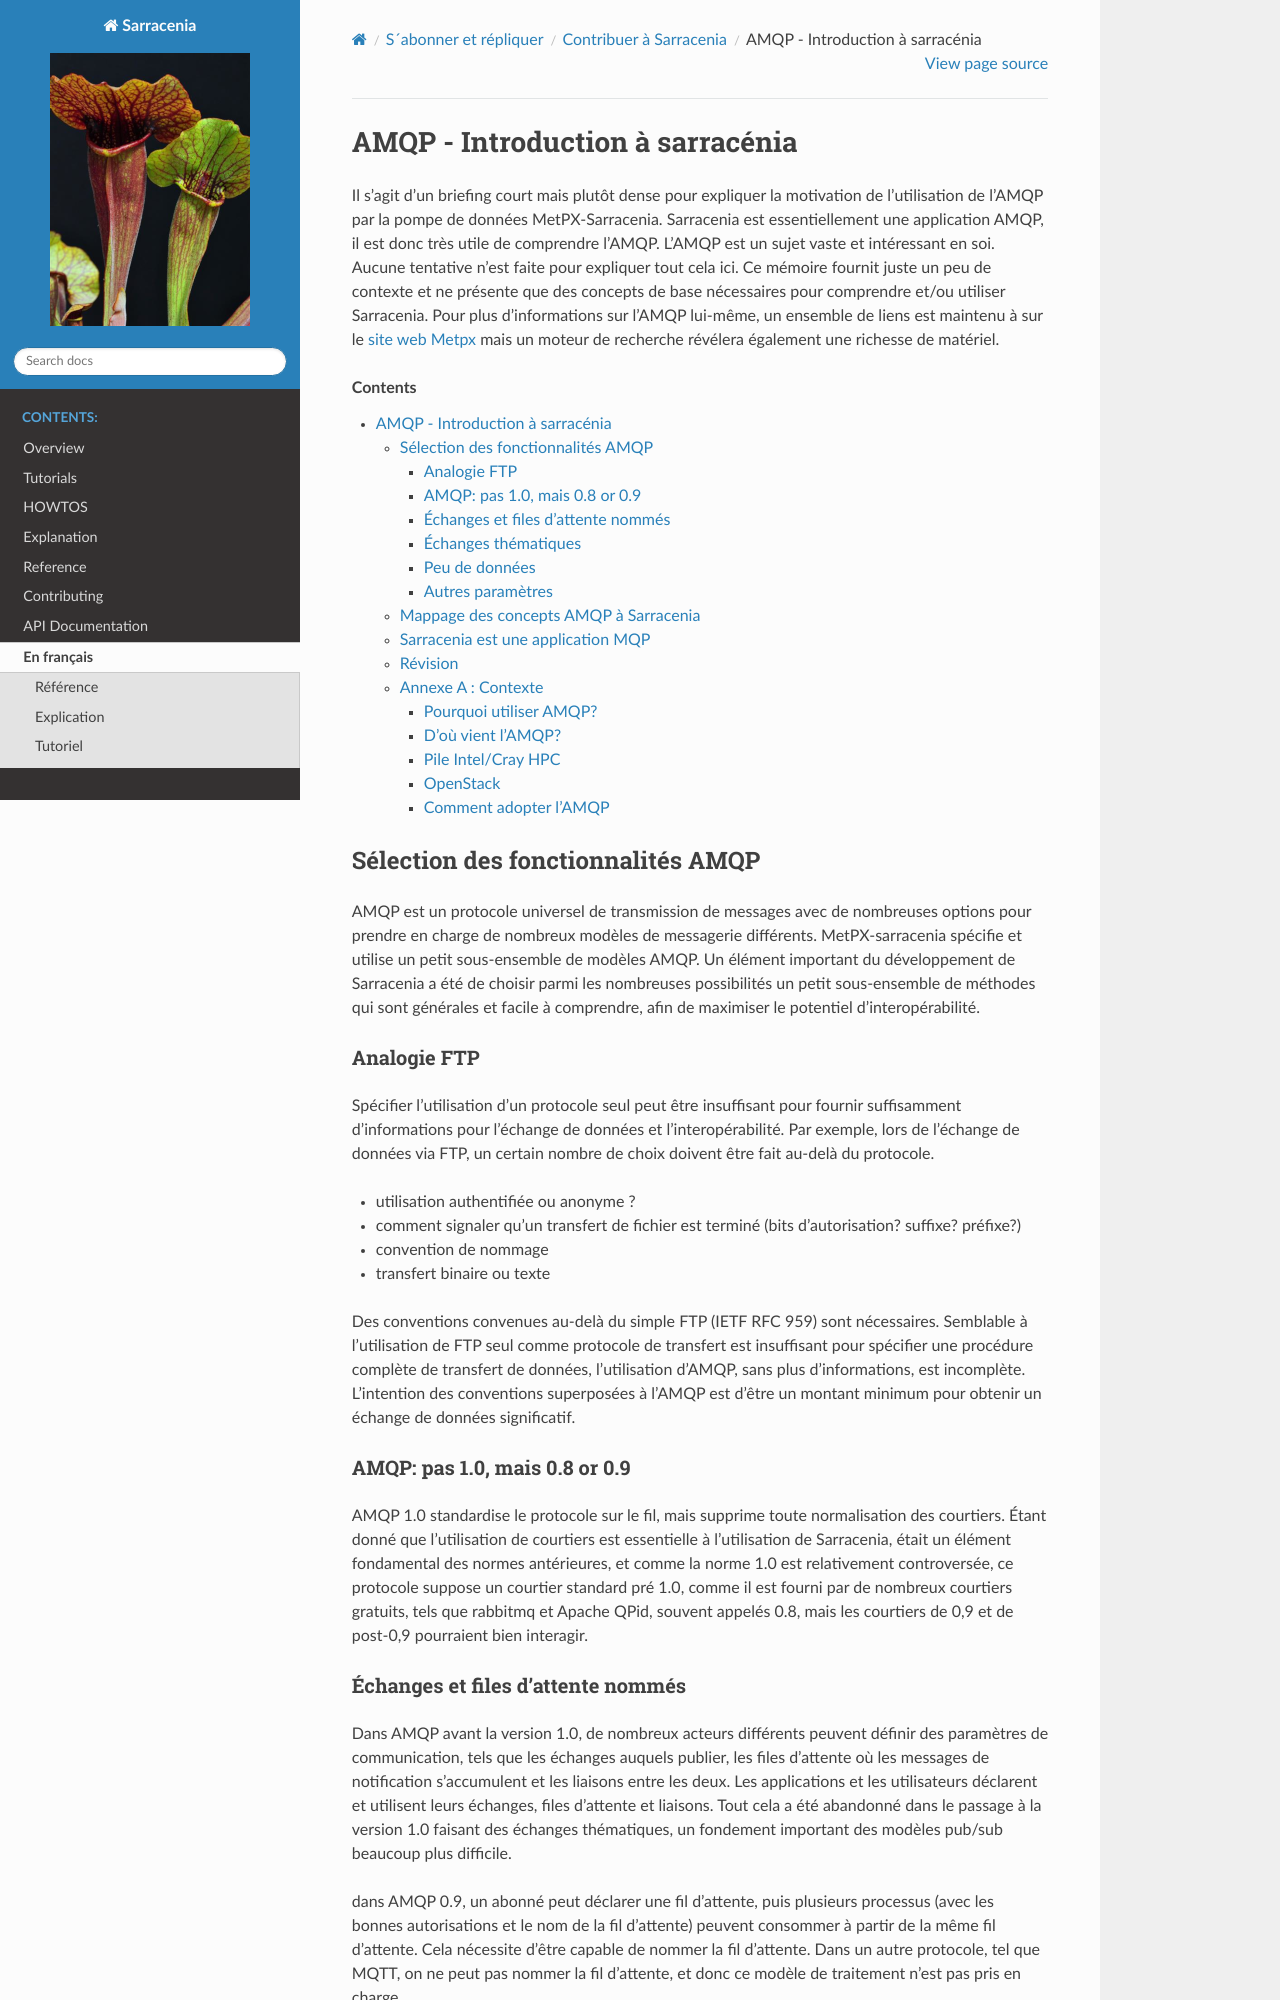

repository: MetPX/sarracenia · page: fr/Contribution/AMQPprimer.html · generator: sphinx


=================================
 AMQP - Introduction à sarracénia
=================================

Il s’agit d’un briefing court mais plutôt dense pour expliquer
la motivation de l’utilisation de l’AMQP par la pompe de données MetPX-Sarracenia.
Sarracenia est essentiellement une application AMQP,
il est donc très utile de comprendre l’AMQP.
L’AMQP est un sujet vaste et intéressant en soi.  Aucune tentative n’est faite pour expliquer
tout cela ici. Ce mémoire fournit juste un peu de contexte et ne présente que des
concepts de base nécessaires pour comprendre et/ou utiliser Sarracenia.  Pour plus d’informations
sur l’AMQP lui-même, un ensemble de liens est maintenu à
sur le `site web Metpx <http://metpx.sourceforge.net/#amqp>`_ mais un moteur de recherche
révélera également une richesse de matériel.

.. contents::

Sélection des fonctionnalités AMQP
----------------------------------
AMQP est un protocole universel de transmission de messages avec de nombreuses
options pour prendre en charge de nombreux modèles de messagerie différents.  MetPX-sarracenia spécifie et utilise un
petit sous-ensemble de modèles AMQP. Un élément important du développement de Sarracenia a été de
choisir parmi les nombreuses possibilités un petit sous-ensemble de méthodes qui sont générales et
facile à comprendre, afin de maximiser le potentiel d’interopérabilité.

Analogie FTP
~~~~~~~~~~~~

Spécifier l’utilisation d’un protocole seul peut être insuffisant pour fournir suffisamment d’informations pour
l’échange de données et l’interopérabilité.  Par exemple, lors de l’échange de données via FTP, un certain nombre de choix
doivent être fait au-delà du protocole.

* utilisation authentifiée ou anonyme ?
* comment signaler qu’un transfert de fichier est terminé (bits d’autorisation? suffixe? préfixe?)
* convention de nommage
* transfert binaire ou texte

Des conventions convenues au-delà du simple FTP (IETF RFC 959) sont nécessaires.
Semblable à l’utilisation de FTP seul comme protocole de transfert est insuffisant
pour spécifier une procédure complète de transfert de données, l’utilisation d’AMQP,
sans plus d’informations, est incomplète. L’intention des conventions superposées à
l’AMQP est d’être un montant minimum pour obtenir un échange de données significatif.

AMQP: pas 1.0, mais 0.8 or 0.9
~~~~~~~~~~~~~~~~~~~~~~~~~~~~~~

AMQP 1.0 standardise le protocole sur le fil, mais supprime toute normalisation des courtiers.
Étant donné que l’utilisation de courtiers est essentielle à l’utilisation de Sarracenia,
était un élément fondamental des normes antérieures,
et comme la norme 1.0 est relativement controversée, ce protocole suppose un courtier standard pré 1.0,
comme il est fourni par de nombreux courtiers gratuits, tels que rabbitmq et Apache QPid, souvent appelés 0.8,
mais les courtiers de 0,9 et de post-0,9 pourraient bien interagir.
